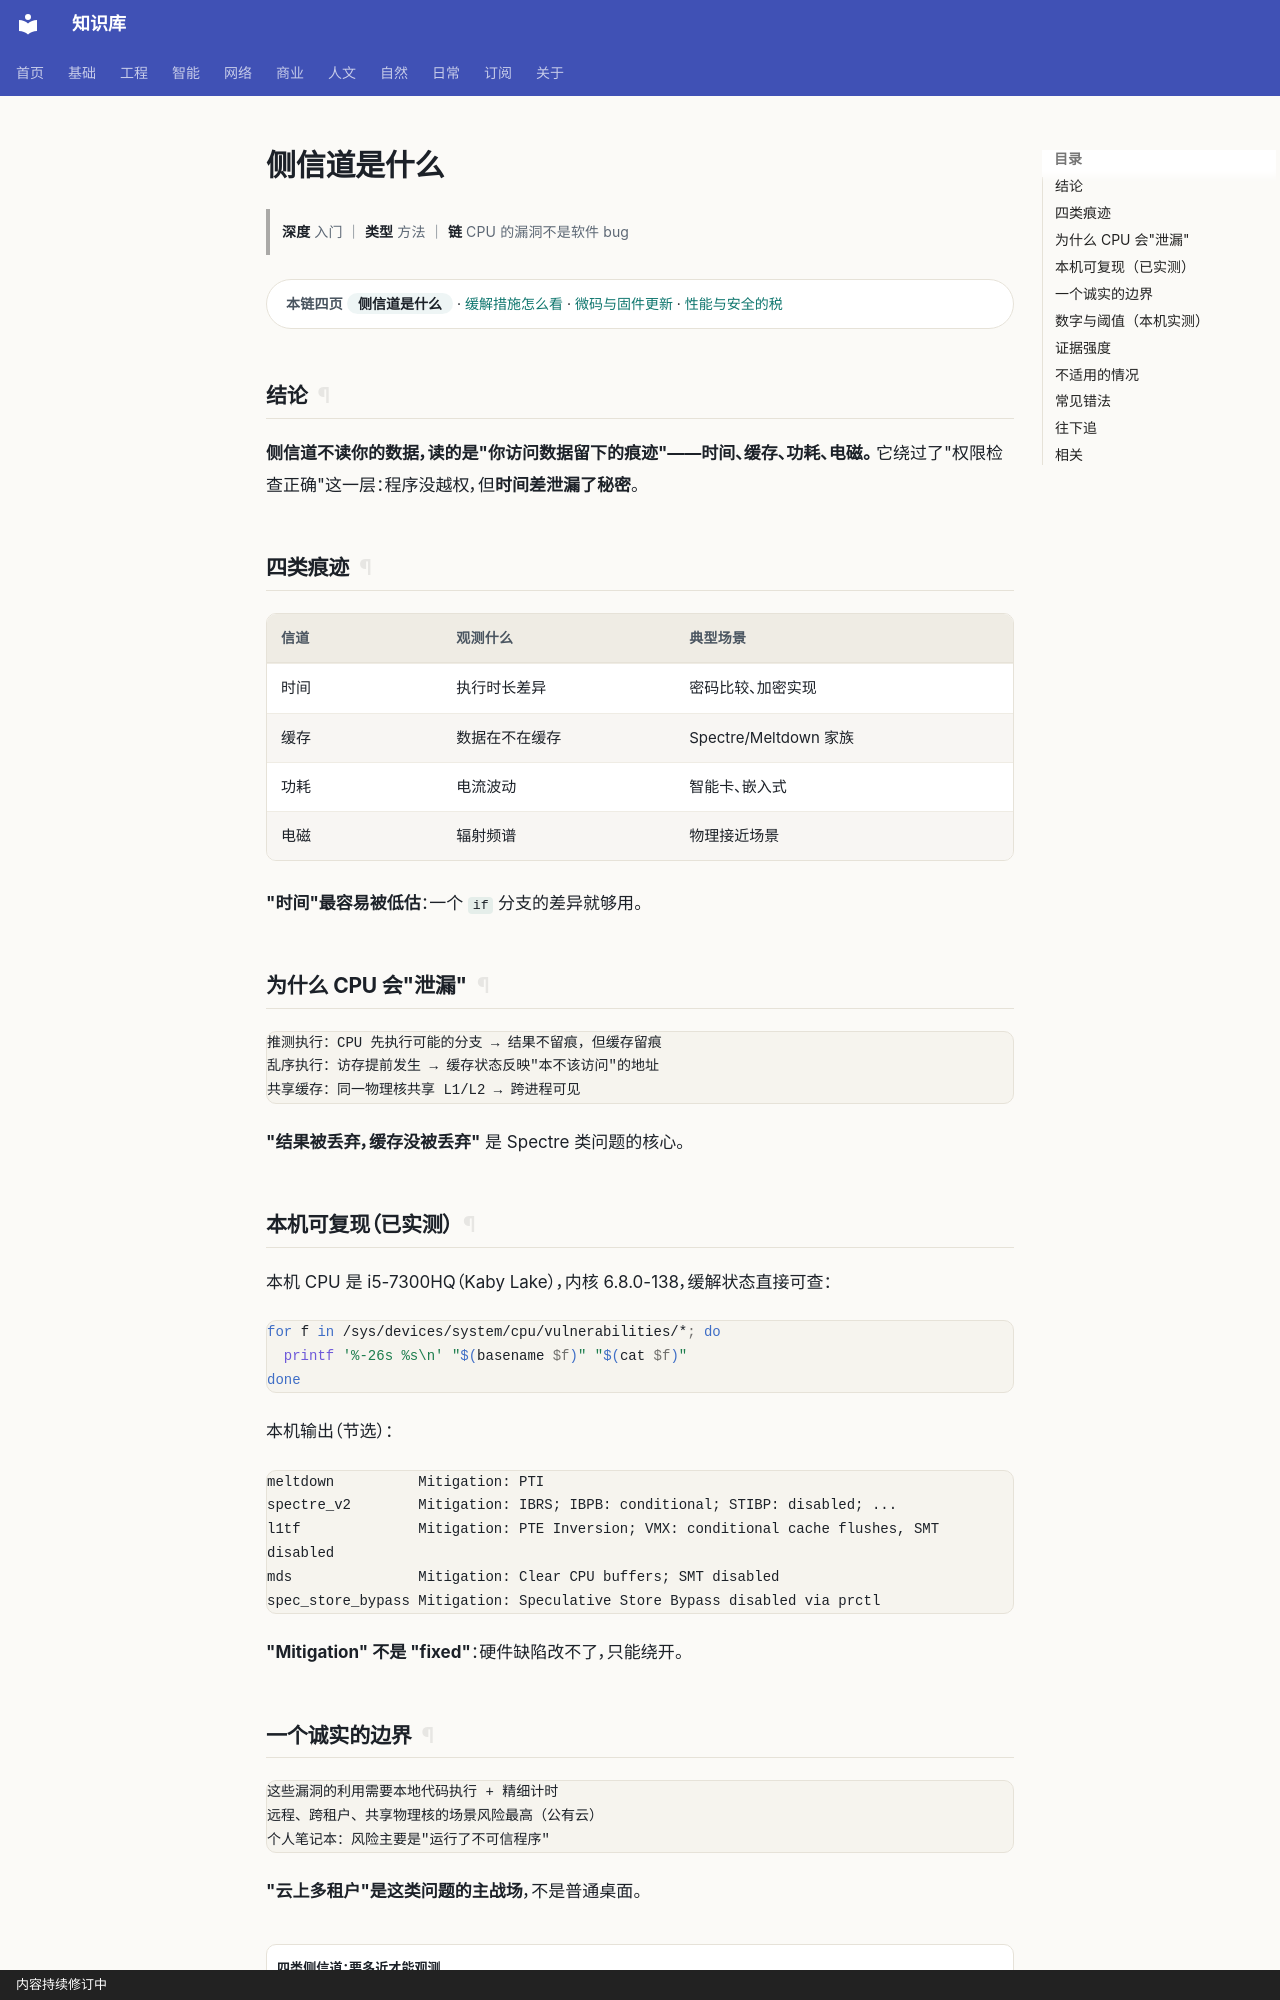

repository: gh503/kb · page: 网络/硬件安全/侧信道是什么/index.html · generator: mkdocs · copyright: 内容持续修订中

# 侧信道是什么

> **深度** 入门 ｜ **类型** 方法 ｜ **链** CPU 的漏洞不是软件 bug

<div class="kb-chain" markdown>
<span class="kb-chain__label">本链四页</span> <span class="kb-chain__now">侧信道是什么</span> · [缓解措施怎么看](缓解措施怎么看.md) · [微码与固件更新](微码与固件更新.md) · [性能与安全的税](性能与安全的税.md)
</div>


## 结论

**侧信道不读你的数据，读的是"你访问数据留下的痕迹"——时间、缓存、功耗、电磁。**
它绕过了"权限检查正确"这一层：程序没越权，但**时间差泄漏了秘密**。

## 四类痕迹

| 信道 | 观测什么 | 典型场景 |
| --- | --- | --- |
| 时间 | 执行时长差异 | 密码比较、加密实现 |
| 缓存 | 数据在不在缓存 | Spectre/Meltdown 家族 |
| 功耗 | 电流波动 | 智能卡、嵌入式 |
| 电磁 | 辐射频谱 | 物理接近场景 |

**"时间"最容易被低估**：一个 `if` 分支的差异就够用。

## 为什么 CPU 会"泄漏"

```text
推测执行：CPU 先执行可能的分支 → 结果不留痕，但缓存留痕
乱序执行：访存提前发生 → 缓存状态反映"本不该访问"的地址
共享缓存：同一物理核共享 L1/L2 → 跨进程可见
```

**"结果被丢弃，缓存没被丢弃"** 是 Spectre 类问题的核心。

## 本机可复现（已实测）

本机 CPU 是 i5-7300HQ（Kaby Lake），内核 6.8.0-138，缓解状态直接可查：

```bash
for f in /sys/devices/system/cpu/vulnerabilities/*; do
  printf '%-26s %s\n' "$(basename $f)" "$(cat $f)"
done
```

本机输出（节选）：

```text
meltdown          Mitigation: PTI
spectre_v2        Mitigation: IBRS; IBPB: conditional; STIBP: disabled; ...
l1tf              Mitigation: PTE Inversion; VMX: conditional cache flushes, SMT disabled
mds               Mitigation: Clear CPU buffers; SMT disabled
spec_store_bypass Mitigation: Speculative Store Bypass disabled via prctl
```

**"Mitigation" 不是 "fixed"**：硬件缺陷改不了，只能绕开。
